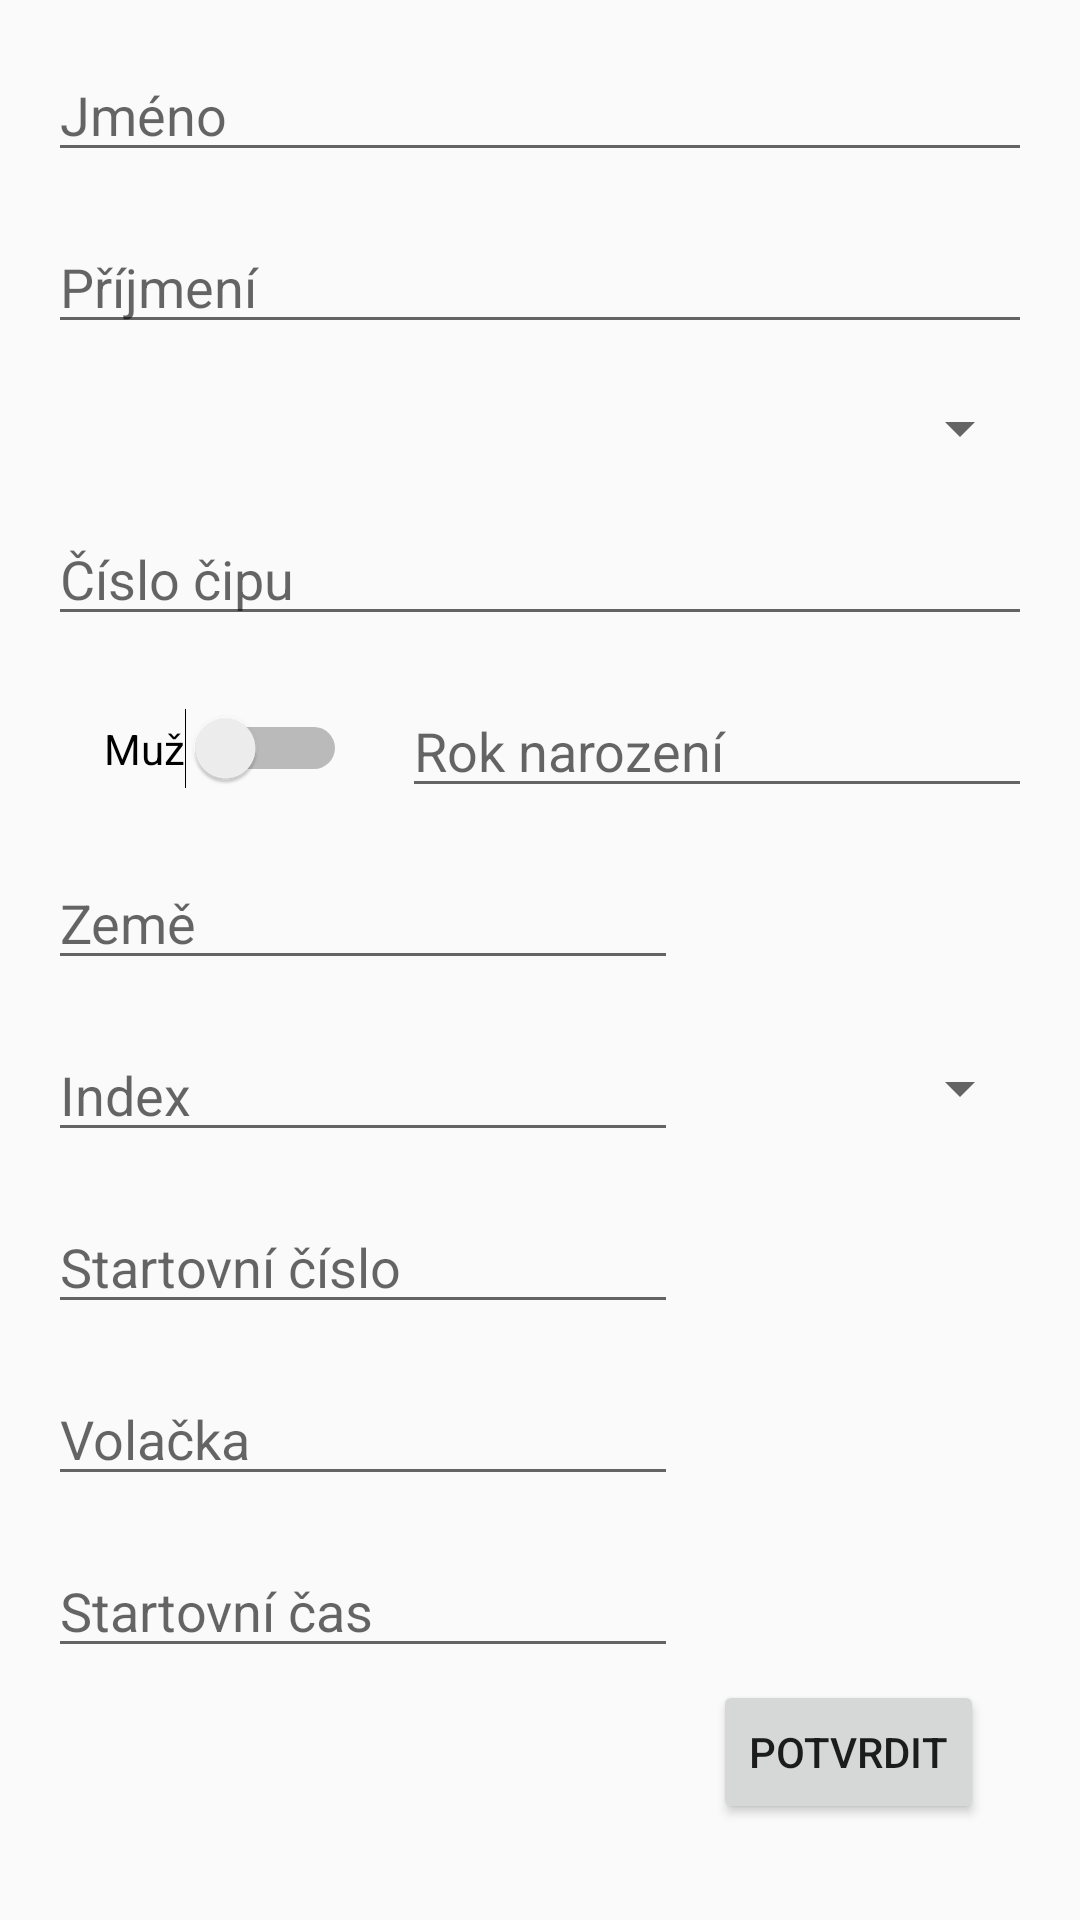

Write the Android layout XML for this screen, with the resource values it uses.
<!-- AndroidManifest.xml: application theme AppTheme -->
<!-- res/layout/activity_competitor_add_unused.xml -->
<?xml version="1.0" encoding="utf-8"?>
<androidx.constraintlayout.widget.ConstraintLayout xmlns:android="http://schemas.android.com/apk/res/android"
    xmlns:app="http://schemas.android.com/apk/res-auto"
    xmlns:tools="http://schemas.android.com/tools"
    android:layout_width="match_parent"
    android:layout_height="match_parent">


    <EditText
        android:id="@+id/nameEditText"
        android:layout_width="0dp"
        android:layout_height="wrap_content"
        android:layout_marginStart="16dp"
        android:layout_marginTop="16dp"
        android:layout_marginEnd="16dp"
        android:ems="10"
        android:hint="@string/name"
        android:inputType="textPersonName"
        app:layout_constraintEnd_toEndOf="parent"
        app:layout_constraintHorizontal_bias="0.0"
        app:layout_constraintStart_toStartOf="parent"
        app:layout_constraintTop_toTopOf="parent" />

    <EditText
        android:id="@+id/surnameEditText"
        android:layout_width="0dp"
        android:layout_height="wrap_content"
        android:layout_marginStart="16dp"
        android:layout_marginTop="16dp"
        android:layout_marginEnd="16dp"
        android:ems="10"
        android:hint="@string/surname"
        android:inputType="textPersonName"
        app:layout_constraintEnd_toEndOf="parent"
        app:layout_constraintHorizontal_bias="0.0"
        app:layout_constraintStart_toStartOf="parent"
        app:layout_constraintTop_toBottomOf="@+id/nameEditText" />

    <Spinner
        android:id="@+id/categorySpinner"
        android:layout_width="match_parent"
        android:layout_height="wrap_content"
        android:layout_marginStart="16dp"
        android:layout_marginTop="16dp"
        android:layout_marginEnd="16dp"
        app:layout_constraintEnd_toEndOf="parent"
        app:layout_constraintStart_toStartOf="parent"
        app:layout_constraintTop_toBottomOf="@+id/surnameEditText" />

    <EditText
        android:id="@+id/tagNumberNumber"
        android:layout_width="0dp"
        android:layout_height="wrap_content"
        android:layout_marginStart="16dp"
        android:layout_marginTop="16dp"
        android:layout_marginEnd="16dp"
        android:ems="10"
        android:hint="@string/tag_number"
        android:inputType="number"
        app:layout_constraintEnd_toEndOf="parent"
        app:layout_constraintStart_toStartOf="parent"
        app:layout_constraintTop_toBottomOf="@+id/categorySpinner" />

    <Switch
        android:id="@+id/genderSwitch"
        android:layout_width="wrap_content"
        android:layout_height="wrap_content"
        android:layout_marginStart="16dp"
        android:layout_marginTop="24dp"
        android:text="@string/male"
        app:layout_constraintEnd_toStartOf="@+id/yearTextNumber"
        app:layout_constraintStart_toStartOf="parent"
        app:layout_constraintTop_toBottomOf="@+id/tagNumberNumber" />

    <EditText
        android:id="@+id/yearTextNumber"
        android:layout_width="wrap_content"
        android:layout_height="wrap_content"
        android:layout_marginTop="16dp"
        android:layout_marginEnd="16dp"
        android:ems="10"
        android:hint="@string/year_of_birth"
        android:inputType="number"
        app:layout_constraintEnd_toEndOf="parent"
        app:layout_constraintTop_toBottomOf="@+id/tagNumberNumber" />

    <EditText
        android:id="@+id/countryEditText"
        android:layout_width="0dp"
        android:layout_height="wrap_content"
        android:layout_marginStart="16dp"
        android:layout_marginTop="16dp"
        android:ems="10"
        android:hint="@string/country"
        android:inputType="textPersonName"
        app:layout_constraintStart_toStartOf="parent"
        app:layout_constraintTop_toBottomOf="@+id/yearTextNumber" />

    <EditText
        android:id="@+id/indexEditText"
        android:layout_width="wrap_content"
        android:layout_height="wrap_content"
        android:layout_marginStart="16dp"
        android:layout_marginTop="16dp"
        android:ems="10"
        android:hint="@string/index"
        android:inputType="textPersonName"
        app:layout_constraintStart_toStartOf="parent"
        app:layout_constraintTop_toBottomOf="@+id/countryEditText" />

    <Spinner
        android:id="@+id/clubSpinner"
        android:layout_width="141dp"
        android:layout_height="wrap_content"
        android:layout_marginTop="24dp"
        android:layout_marginEnd="16dp"
        app:layout_constraintEnd_toEndOf="parent"
        app:layout_constraintTop_toBottomOf="@+id/countryEditText" />

    <EditText
        android:id="@+id/startNumberNumber"
        android:layout_width="wrap_content"
        android:layout_height="wrap_content"
        android:layout_marginStart="16dp"
        android:layout_marginTop="16dp"
        android:ems="10"
        android:hint="@string/start_number"
        android:inputType="number"
        app:layout_constraintStart_toStartOf="parent"
        app:layout_constraintTop_toBottomOf="@+id/indexEditText" />

    <EditText
        android:id="@+id/callSignEditText"
        android:layout_width="0dp"
        android:layout_height="wrap_content"
        android:layout_marginStart="16dp"
        android:layout_marginTop="16dp"
        android:ems="10"
        android:hint="@string/call_sign"
        android:inputType="textPersonName"
        app:layout_constraintStart_toStartOf="parent"
        app:layout_constraintTop_toBottomOf="@+id/startNumberNumber" />

    <EditText
        android:id="@+id/startTimeEditText"
        android:layout_width="wrap_content"
        android:layout_height="wrap_content"
        android:layout_marginStart="16dp"
        android:layout_marginTop="16dp"
        android:ems="10"
        android:hint="@string/start_time"
        android:inputType="time"
        app:layout_constraintStart_toStartOf="parent"
        app:layout_constraintTop_toBottomOf="@+id/callSignEditText" />

    <Button
        android:id="@+id/confButton"
        android:layout_width="wrap_content"
        android:layout_height="wrap_content"
        android:layout_marginEnd="32dp"
        android:layout_marginBottom="32dp"
        android:text="@string/confirm_button"
        app:layout_constraintBottom_toBottomOf="parent"
        app:layout_constraintEnd_toEndOf="parent" />


</androidx.constraintlayout.widget.ConstraintLayout>
<!-- resources referenced by this layout -->
<resources>
  <string name="call_sign">Volačka</string>
  <string name="confirm_button">Potvrdit</string>
  <string name="country">Země</string>
  <string name="index" translatable="false">Index</string>
  <string name="male">Muž</string>
  <string name="name">Jméno</string>
  <string name="start_number">Startovní číslo</string>
  <string name="start_time">Startovní čas</string>
  <string name="surname">Příjmení</string>
  <string name="tag_number">Číslo čipu</string>
  <string name="year_of_birth">Rok narození</string>
  <style name="AppTheme" parent="Theme.AppCompat.Light.NoActionBar">
          
          <item name="colorPrimary">@color/colorPrimary</item>
          <item name="colorPrimaryDark">@color/colorPrimaryDark</item>
          <item name="colorAccent">@color/colorAccent</item>
          <item name="windowActionBar">false</item>
          <item name="android:actionMenuTextColor">@color/colorWhite</item>
      </style>
  <color name="colorPrimary">#6200EE</color>
  <color name="colorPrimaryDark">#3700B3</color>
  <color name="colorAccent">#03DAC5</color>
  <color name="colorWhite">#FFFFFF</color>
</resources>
